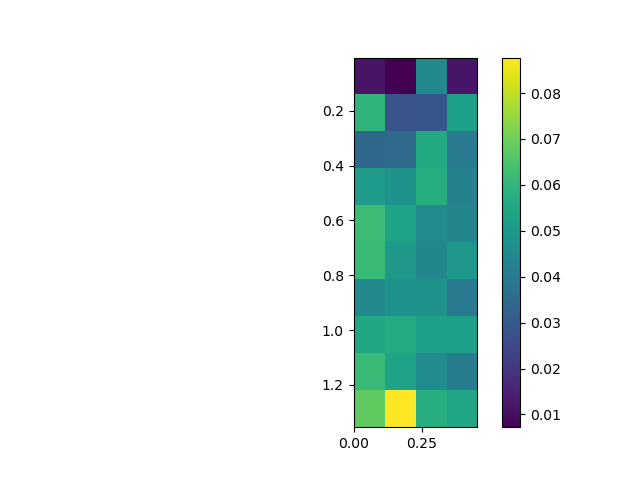

Values plotted in this chart, from the file beside it:
, 0.0, 0.15, 0.3, 0.44999999999999996
0.005, 0.01155, 0.007221, 0.04537, 0.01175
0.155, 0.05995, 0.02811, 0.02878, 0.05251
0.305, 0.0345, 0.03516, 0.05656, 0.03995
0.455, 0.0518, 0.04811, 0.05733, 0.04246
0.605, 0.06231, 0.05407, 0.04602, 0.04391
0.755, 0.06135, 0.05058, 0.04428, 0.05022
0.905, 0.04564, 0.0482, 0.04845, 0.04044
1.055, 0.05507, 0.05676, 0.05272, 0.05276
1.205, 0.06156, 0.05365, 0.04631, 0.04092
1.355, 0.06805, 0.08773, 0.05746, 0.05471
